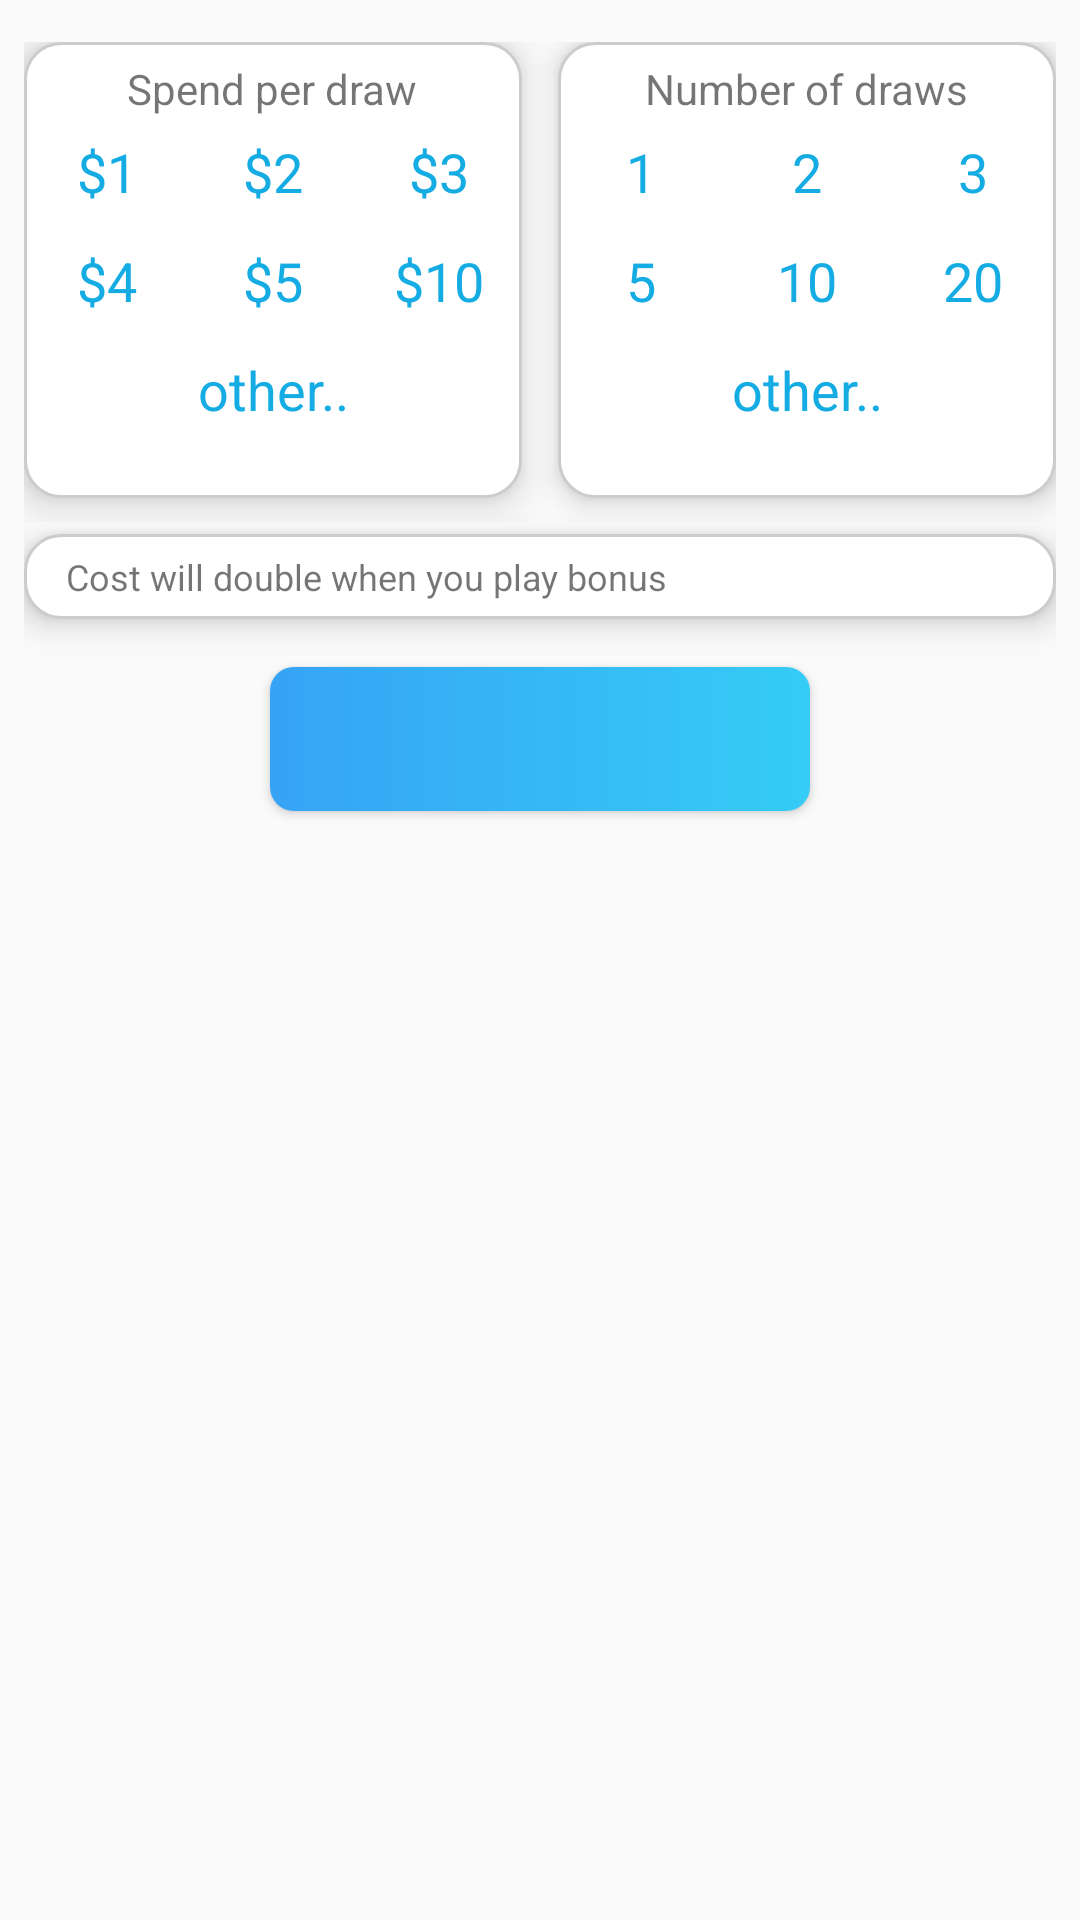

Produce the Android XML layout that renders to this screen, including the resource entries it uses.
<!-- AndroidManifest.xml: application theme AppTheme -->
<!-- res/layout/activity_main.xml -->
<?xml version="1.0" encoding="utf-8"?>
<LinearLayout xmlns:android="http://schemas.android.com/apk/res/android"
    xmlns:tools="http://schemas.android.com/tools"
    android:layout_width="match_parent"
    android:layout_height="match_parent"
    android:padding="8dp"
    android:orientation="vertical">

    <LinearLayout
        android:layout_width="match_parent"
        android:layout_height="160dp"
        android:layout_marginTop="6dp"
        android:orientation="horizontal">

        <LinearLayout
            android:layout_width="0dp"
            android:layout_height="match_parent"
            android:layout_marginBottom="8dp"
            android:layout_marginEnd="6dp"
            android:layout_weight="1"
            android:background="@drawable/rounded_card_bkg"
            android:elevation="8dp"
            android:gravity="center_horizontal"
            android:orientation="vertical">

            <TextView
                android:layout_width="wrap_content"
                android:layout_height="wrap_content"
                android:layout_marginTop="6dp"
                android:text="@string/spend_per_draw" />

            <LinearLayout
                android:layout_width="match_parent"
                android:layout_height="wrap_content"
                android:orientation="horizontal">

                <RadioButton
                    android:id="@+id/spend_1"
                    style="@style/CheckableRadioButton"
                    android:layout_width="0dp"
                    android:layout_height="wrap_content"
                    android:layout_weight="1"
                    android:text="$1" />

                <RadioButton
                    android:id="@+id/spend_2"
                    style="@style/CheckableRadioButton"
                    android:layout_width="0dp"
                    android:layout_height="wrap_content"
                    android:layout_weight="1"
                    android:text="$2" />

                <RadioButton
                    android:id="@+id/spend_3"
                    style="@style/CheckableRadioButton"
                    android:layout_width="0dp"
                    android:layout_height="wrap_content"
                    android:layout_weight="1"
                    android:text="$3" />
            </LinearLayout>

            <LinearLayout
                android:layout_width="match_parent"
                android:layout_height="wrap_content"
                android:orientation="horizontal">

                <RadioButton
                    android:id="@+id/spend_4"
                    style="@style/CheckableRadioButton"
                    android:layout_width="0dp"
                    android:layout_height="wrap_content"
                    android:layout_weight="1"
                    android:text="$4" />

                <RadioButton
                    android:id="@+id/spend_5"
                    style="@style/CheckableRadioButton"
                    android:layout_width="0dp"
                    android:layout_height="wrap_content"
                    android:layout_weight="1"
                    android:text="$5" />

                <RadioButton
                    android:id="@+id/spend_10"
                    style="@style/CheckableRadioButton"
                    android:layout_width="0dp"
                    android:layout_height="wrap_content"
                    android:layout_weight="1"
                    android:text="$10" />
            </LinearLayout>

            <RadioButton
                android:id="@+id/spend_other"
                style="@style/CheckableRadioButton"
                android:layout_width="match_parent"
                android:layout_height="wrap_content"
                android:text="@string/other" />

        </LinearLayout>

        <LinearLayout
            android:layout_width="0dp"
            android:layout_height="match_parent"
            android:layout_marginBottom="8dp"
            android:layout_marginStart="6dp"
            android:layout_weight="1"
            android:background="@drawable/rounded_card_bkg"
            android:elevation="6dp"
            android:gravity="center_horizontal"
            android:orientation="vertical">

            <TextView
                android:layout_width="wrap_content"
                android:layout_height="wrap_content"
                android:layout_marginTop="6dp"
                android:text="@string/number_of_draws" />

            <LinearLayout
                android:layout_width="match_parent"
                android:layout_height="wrap_content"
                android:orientation="horizontal">

                <RadioButton
                    android:id="@+id/num_1"
                    style="@style/CheckableRadioButton"
                    android:layout_width="0dp"
                    android:layout_height="wrap_content"
                    android:layout_weight="1"
                    android:text="1" />

                <RadioButton
                    android:id="@+id/num_2"
                    style="@style/CheckableRadioButton"
                    android:layout_width="0dp"
                    android:layout_height="wrap_content"
                    android:layout_weight="1"
                    android:text="2" />

                <RadioButton
                    android:id="@+id/num_3"
                    style="@style/CheckableRadioButton"
                    android:layout_width="0dp"
                    android:layout_height="wrap_content"
                    android:layout_weight="1"
                    android:text="3" />
            </LinearLayout>

            <LinearLayout
                android:layout_width="match_parent"
                android:layout_height="wrap_content"
                android:orientation="horizontal">

                <RadioButton
                    android:id="@+id/num_5"
                    style="@style/CheckableRadioButton"
                    android:layout_width="0dp"
                    android:layout_height="wrap_content"
                    android:layout_weight="1"
                    android:text="5" />

                <RadioButton
                    android:id="@+id/num_10"
                    style="@style/CheckableRadioButton"
                    android:layout_width="0dp"
                    android:layout_height="wrap_content"
                    android:layout_weight="1"
                    android:text="10" />

                <RadioButton
                    android:id="@+id/num_20"
                    style="@style/CheckableRadioButton"
                    android:layout_width="0dp"
                    android:layout_height="wrap_content"
                    android:layout_weight="1"
                    android:text="20" />
            </LinearLayout>

            <RadioButton
                android:id="@+id/num_other"
                style="@style/CheckableRadioButton"
                android:layout_width="match_parent"
                android:layout_height="wrap_content"
                android:text="@string/other" />

        </LinearLayout>
    </LinearLayout>


    <LinearLayout
        android:id="@+id/bonus_panel"
        android:layout_width="match_parent"
        android:layout_height="wrap_content"
        android:layout_marginBottom="8dp"
        android:layout_marginTop="4dp"
        android:background="@drawable/rounded_card_bkg"
        android:elevation="6dp"
        android:gravity="center_vertical"
        android:orientation="horizontal"
        android:padding="6dp">

        <LinearLayout
            android:layout_width="0dp"
            android:layout_height="wrap_content"
            android:layout_marginEnd="8dp"
            android:layout_marginStart="8dp"
            android:layout_weight="1"
            android:orientation="vertical">

            <TextView
                android:id="@+id/bonus_help"
                android:layout_width="wrap_content"
                android:layout_height="wrap_content"
                android:text="@string/bonus_text"
                android:textSize="12dp" />

        </LinearLayout>

        <ImageView
            android:id="@+id/bonus_check"
            android:layout_width="wrap_content"
            android:layout_height="wrap_content"
            android:padding="4dp"
            tools:src="@drawable/ic_blue_check_on" />
    </LinearLayout>

    <Button
        style="@style/DefaultRoundButton.Affirmative"
        android:id="@+id/submit_btn"
        tools:text="Play $2"
        android:layout_marginTop="8dp"
        android:layout_gravity="center_horizontal"
        android:layout_width="wrap_content"
        android:layout_height="wrap_content" />

</LinearLayout>
<!-- resources referenced by this layout -->
<resources>
  <!-- drawable rounded_card_bkg (drawable) -->
  <?xml version="1.0" encoding="utf-8"?>
  <shape xmlns:android="http://schemas.android.com/apk/res/android"
      android:shape="rectangle">
      <solid android:color="@android:color/white" />
      <stroke android:color="#CCCCCC" android:width="1dp" />
      <corners android:radius="12dp" />
  </shape>
  <string name="bonus_text">Cost will double when you play bonus</string>
  <string name="number_of_draws">Number of draws</string>
  <string name="other">other..</string>
  <string name="spend_per_draw">Spend per draw</string>
  <style name="CheckableRadioButton" parent="android:Widget.CompoundButton.RadioButton">
          <item name="android:layout_marginLeft">4dp</item>
          <item name="android:layout_marginRight">4dp</item>
          <item name="android:minHeight">30dp</item>
          <item name="android:textSize">18dp</item>
          <item name="android:gravity">center</item>
          <item name="android:button">@null</item>
          <item name="android:textColor">@color/checkable_blue_text</item>
          <item name="android:background">@drawable/checkable_blue_radio_bkg</item>
      </style>
  <style name="DefaultRoundButton.Affirmative">
          <item name="android:background">@drawable/affirmative_roundbutton_background</item>
          <item name="android:minWidth">180dp</item>
          <item name="android:textColor">#FFF</item>
      </style>
  <style name="AppTheme" parent="Theme.AppCompat.Light.DarkActionBar">
          
          <item name="colorPrimary">@color/colorPrimary</item>
          <item name="colorPrimaryDark">@color/colorPrimaryDark</item>
          <item name="colorAccent">@color/colorAccent</item>
      </style>
  <!-- drawable checkable_blue_radio_bkg (drawable) -->
  <?xml version="1.0" encoding="UTF-8"?>
  <selector xmlns:android="http://schemas.android.com/apk/res/android">
      <item android:drawable="@drawable/blue_radio_bkg" android:state_checked="true" />
      <item android:drawable="@drawable/ltgray_radio_bkg" android:state_checked="false" />
  </selector>
  <color name="colorPrimary">#3F51B5</color>
  <color name="colorPrimaryDark">#303F9F</color>
  <color name="colorAccent">#FF4081</color>
  <!-- drawable blue_radio_bkg (drawable) -->
  <?xml version="1.0" encoding="utf-8"?>
  <shape xmlns:android="http://schemas.android.com/apk/res/android" android:shape="rectangle">
  
      <corners android:radius="16dp"/>
      <solid android:color="@color/app_blue"/>
      <padding android:left="8dp" android:right="8dp" android:top="6dp" android:bottom="6dp" />
  
  </shape>
  <!-- drawable ltgray_radio_bkg (drawable) -->
  <?xml version="1.0" encoding="utf-8"?>
  <shape xmlns:android="http://schemas.android.com/apk/res/android" android:shape="rectangle">
  
      <corners android:radius="16dp"/>
      <solid android:color="#FFFFFF"/>
      <padding android:left="8dp" android:right="8dp" android:top="6dp" android:bottom="6dp" />
  
  </shape>
  <dimen name="default_focus_stroke">1dp</dimen>
  <dimen name="roundbutton_corner_radius">8dp</dimen>
  <dimen name="default_padding">8dp</dimen>
  <color name="app_blue">#15ACE3</color>
</resources>
